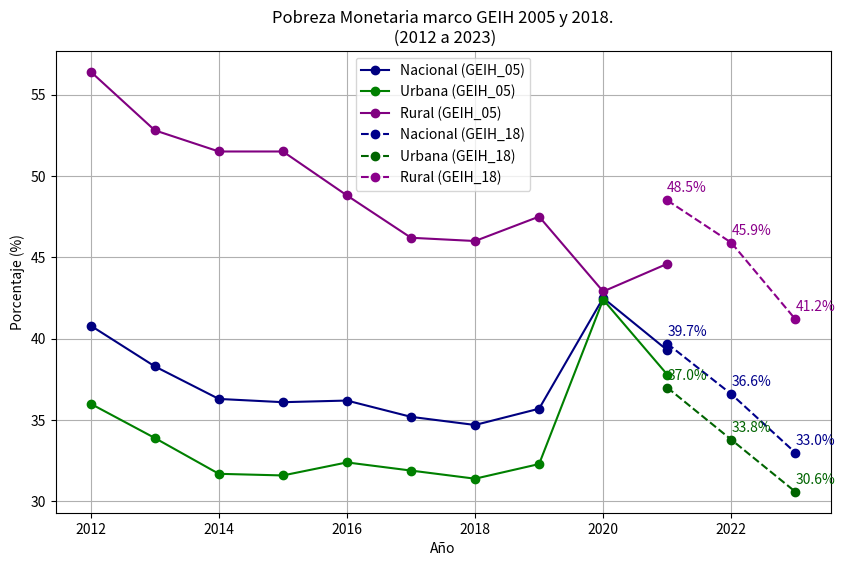
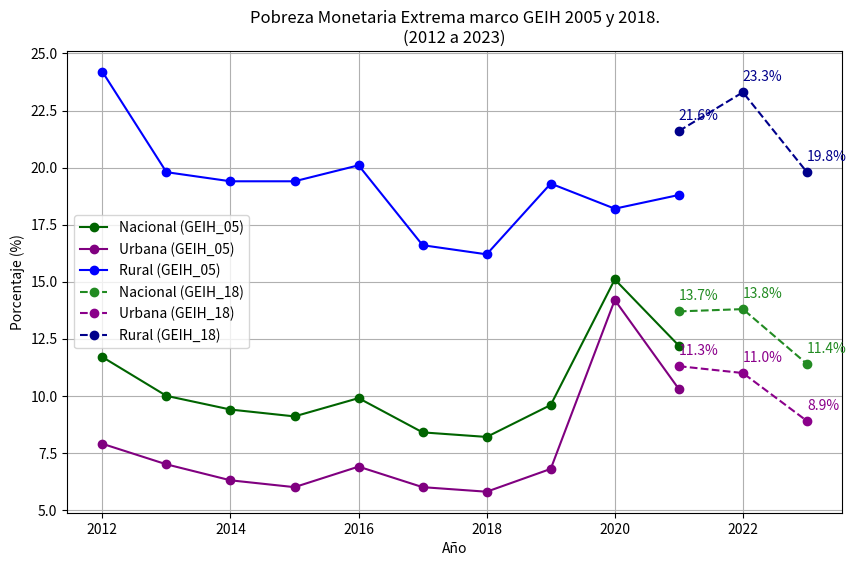

Write the Python code that produced these figures, in order.
import matplotlib.pyplot as plt
import pandas as pd

# Datos de pobreza monetaria GEIH_05
data_pobreza_monetaria_geih_05 = {
    'Año': [2012, 2013, 2014, 2015, 2016, 2017, 2018, 2019, 2020, 2021],
    'Nacional': [40.8, 38.3, 36.3, 36.1, 36.2, 35.2, 34.7, 35.7, 42.5, 39.3],
    'Urbana': [36.0, 33.9, 31.7, 31.6, 32.4, 31.9, 31.4, 32.3, 42.4, 37.8],
    'Rural': [56.4, 52.8, 51.5, 51.5, 48.8, 46.2, 46.0, 47.5, 42.9, 44.6]
}

# Datos de pobreza monetaria GEIH_18
data_pobreza_monetaria_geih_18 = {
    'Año': [2021, 2022, 2023],
    'Nacional': [39.7, 36.6, 33.0],
    'Urbana': [37.0, 33.8, 30.6],
    'Rural': [48.5, 45.9, 41.2]
}

# Datos de pobreza monetaria extrema GEIH_05
data_pobreza_extrema_geih_05 = {
    'Año': [2012, 2013, 2014, 2015, 2016, 2017, 2018, 2019, 2020, 2021],
    'Nacional': [11.7, 10.0, 9.4, 9.1, 9.9, 8.4, 8.2, 9.6, 15.1, 12.2],
    'Urbana': [7.9, 7.0, 6.3, 6.0, 6.9, 6.0, 5.8, 6.8, 14.2, 10.3],
    'Rural': [24.2, 19.8, 19.4, 19.4, 20.1, 16.6, 16.2, 19.3, 18.2, 18.8]
}

# Datos de pobreza monetaria extrema GEIH_18
data_pobreza_extrema_geih_18 = {
    'Año': [2021, 2022, 2023],
    'Nacional': [13.7, 13.8, 11.4],
    'Urbana': [11.3, 11.0, 8.9],
    'Rural': [21.6, 23.3, 19.8]
}

# Convertir los datos en DataFrames
df_pobreza_monetaria_geih_05 = pd.DataFrame(data_pobreza_monetaria_geih_05)
df_pobreza_monetaria_geih_18 = pd.DataFrame(data_pobreza_monetaria_geih_18)
df_pobreza_extrema_geih_05 = pd.DataFrame(data_pobreza_extrema_geih_05)
df_pobreza_extrema_geih_18 = pd.DataFrame(data_pobreza_extrema_geih_18)

# Gráfico de Pobreza Monetaria
plt.figure(figsize=(10, 6))
plt.plot(df_pobreza_monetaria_geih_05['Año'], df_pobreza_monetaria_geih_05['Nacional'], marker='o', label='Nacional (GEIH_05)', color='navy')
plt.plot(df_pobreza_monetaria_geih_05['Año'], df_pobreza_monetaria_geih_05['Urbana'], marker='o', label='Urbana (GEIH_05)', color='green')
plt.plot(df_pobreza_monetaria_geih_05['Año'], df_pobreza_monetaria_geih_05['Rural'], marker='o', label='Rural (GEIH_05)', color='purple')
plt.plot(df_pobreza_monetaria_geih_18['Año'], df_pobreza_monetaria_geih_18['Nacional'], marker='o', label='Nacional (GEIH_18)', color='darkblue', linestyle='--')
plt.plot(df_pobreza_monetaria_geih_18['Año'], df_pobreza_monetaria_geih_18['Urbana'], marker='o', label='Urbana (GEIH_18)', color='darkgreen', linestyle='--')
plt.plot(df_pobreza_monetaria_geih_18['Año'], df_pobreza_monetaria_geih_18['Rural'], marker='o', label='Rural (GEIH_18)', color='darkmagenta', linestyle='--')

# Añadir etiquetas en los años 2021, 2022 y 2023
for i in range(len(df_pobreza_monetaria_geih_18)):
    año = df_pobreza_monetaria_geih_18['Año'][i]
    plt.text(año, df_pobreza_monetaria_geih_18['Nacional'][i] + 0.5, f"{df_pobreza_monetaria_geih_18['Nacional'][i]:.1f}%", color='darkblue')
    plt.text(año, df_pobreza_monetaria_geih_18['Urbana'][i] + 0.5, f"{df_pobreza_monetaria_geih_18['Urbana'][i]:.1f}%", color='darkgreen')
    plt.text(año, df_pobreza_monetaria_geih_18['Rural'][i] + 0.5, f"{df_pobreza_monetaria_geih_18['Rural'][i]:.1f}%", color='darkmagenta')

plt.title('Pobreza Monetaria marco GEIH 2005 y 2018.\n (2012 a 2023)')
plt.xlabel('Año')
plt.ylabel('Porcentaje (%)')
plt.legend()
plt.grid(True)
plt.show()

# Gráfico de Pobreza Monetaria Extrema
plt.figure(figsize=(10, 6))
plt.plot(df_pobreza_extrema_geih_05['Año'], df_pobreza_extrema_geih_05['Nacional'], marker='o', label='Nacional (GEIH_05)', color='darkgreen')
plt.plot(df_pobreza_extrema_geih_05['Año'], df_pobreza_extrema_geih_05['Urbana'], marker='o', label='Urbana (GEIH_05)', color='purple')
plt.plot(df_pobreza_extrema_geih_05['Año'], df_pobreza_extrema_geih_05['Rural'], marker='o', label='Rural (GEIH_05)', color='blue')
plt.plot(df_pobreza_extrema_geih_18['Año'], df_pobreza_extrema_geih_18['Nacional'], marker='o', label='Nacional (GEIH_18)', color='forestgreen', linestyle='--')
plt.plot(df_pobreza_extrema_geih_18['Año'], df_pobreza_extrema_geih_18['Urbana'], marker='o', label='Urbana (GEIH_18)', color='darkmagenta', linestyle='--')
plt.plot(df_pobreza_extrema_geih_18['Año'], df_pobreza_extrema_geih_18['Rural'], marker='o', label='Rural (GEIH_18)', color='darkblue', linestyle='--')

# Añadir etiquetas en los años 2021, 2022 y 2023
for i in range(len(df_pobreza_extrema_geih_18)):
    año = df_pobreza_extrema_geih_18['Año'][i]
    plt.text(año, df_pobreza_extrema_geih_18['Nacional'][i] + 0.5, f"{df_pobreza_extrema_geih_18['Nacional'][i]:.1f}%", color='forestgreen')
    plt.text(año, df_pobreza_extrema_geih_18['Urbana'][i] + 0.5, f"{df_pobreza_extrema_geih_18['Urbana'][i]:.1f}%", color='darkmagenta')
    plt.text(año, df_pobreza_extrema_geih_18['Rural'][i] + 0.5, f"{df_pobreza_extrema_geih_18['Rural'][i]:.1f}%", color='darkblue')

plt.title('Pobreza Monetaria Extrema marco GEIH 2005 y 2018.\n(2012 a 2023)' )
plt.xlabel('Año')
plt.ylabel('Porcentaje (%)')
plt.legend()
plt.grid(True)
plt.show()
